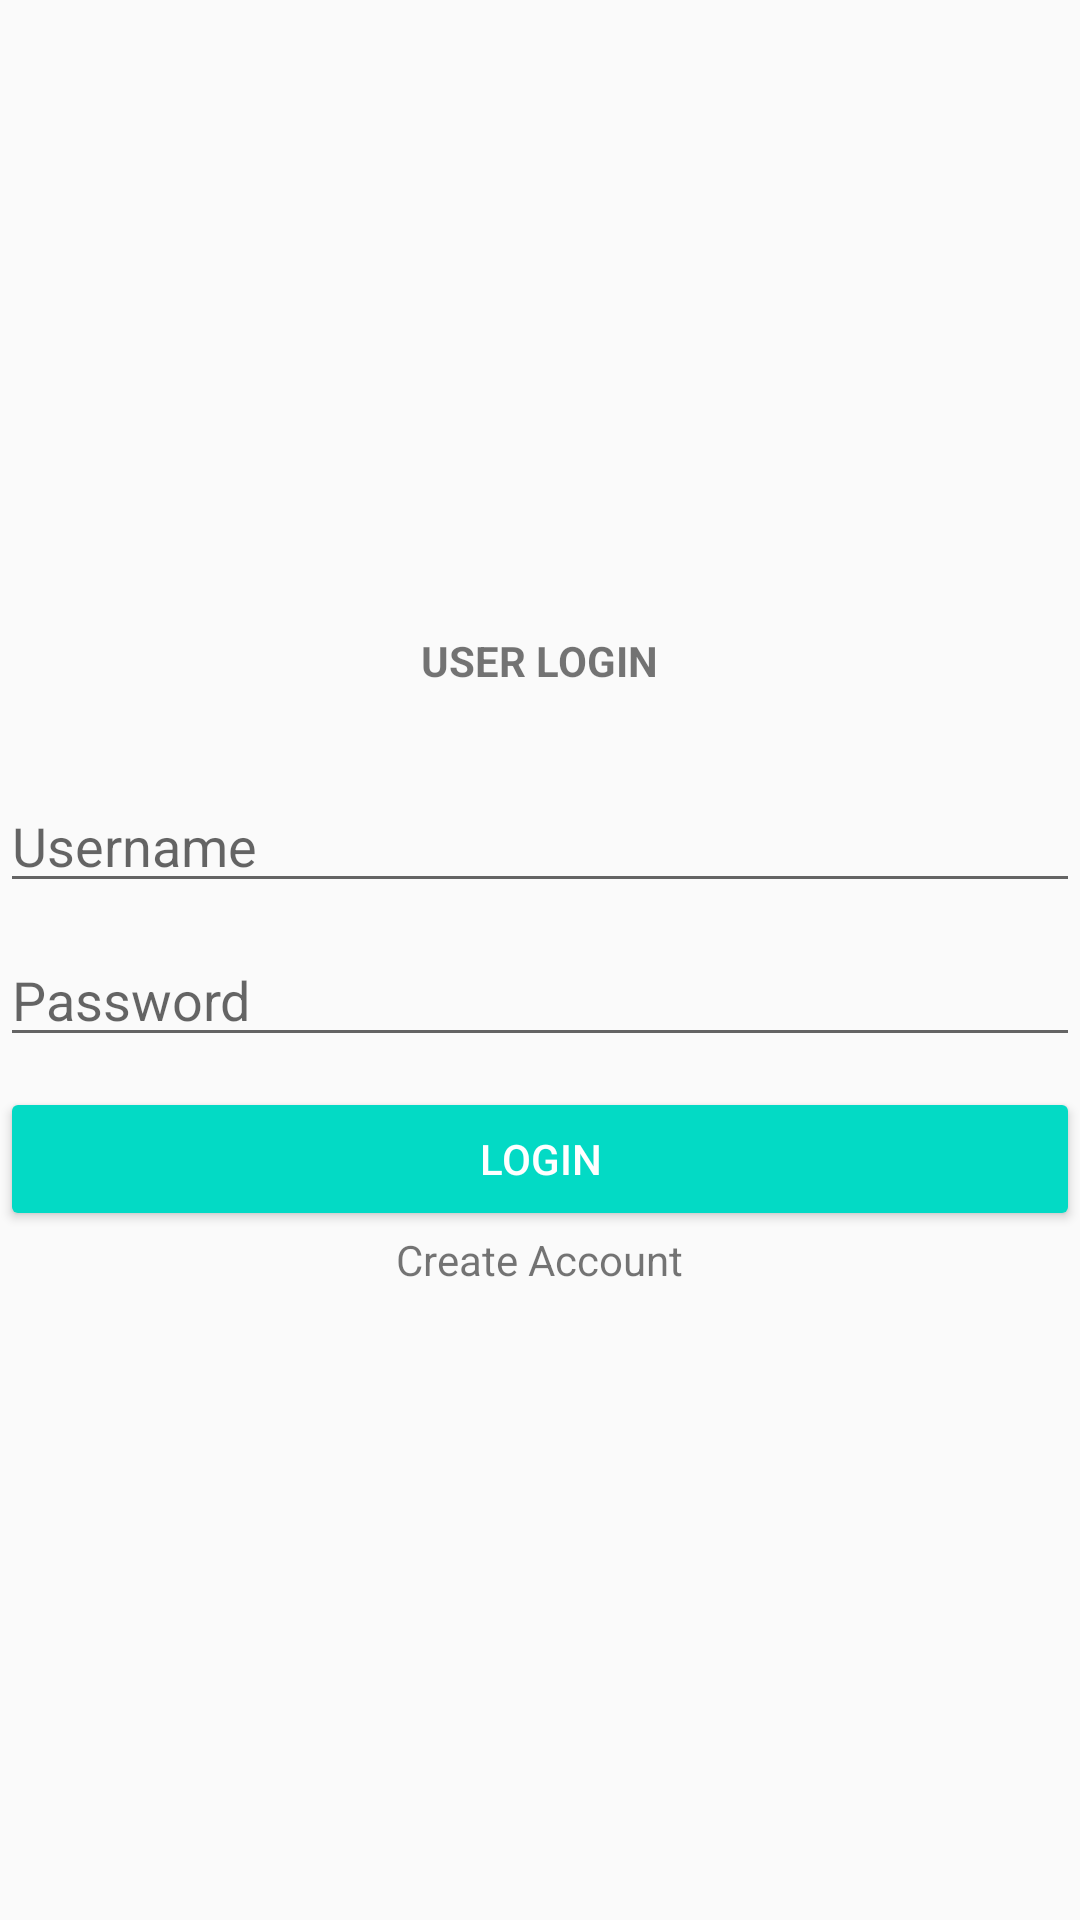

Write the Android layout XML for this screen, with the resource values it uses.
<!-- AndroidManifest.xml: application theme AppThemeNoActionBar -->
<!-- res/layout/activity_login.xml -->
<?xml version="1.0" encoding="utf-8"?>
<LinearLayout
    xmlns:android="http://schemas.android.com/apk/res/android"
    xmlns:app="http://schemas.android.com/apk/res-auto"
    xmlns:tools="http://schemas.android.com/tools"
    android:layout_width="match_parent"
    android:layout_height="match_parent"
    android:layout_marginRight="30dp"
    android:layout_marginLeft="30dp"
    android:orientation="vertical"
    android:gravity="center"
    tools:context=".LoginActivity">

    <TextView
        android:layout_width="wrap_content"
        android:layout_height="wrap_content"
        android:text="USER LOGIN"
        android:layout_margin="30dp"
        android:textStyle="bold"
        android:textSiz="20sp"/>

    <EditText
        android:id="@+id/txUsername"
        android:layout_width="match_parent"
        android:layout_height="wrap_content"
        android:layout_marginBottom="10dp"
        android:hint="Username"
        android:inputType="textPersonName"/>

    <EditText
        android:id="@+id/txPassword"
        android:layout_width="match_parent"
        android:layout_height="wrap_content"
        android:layout_marginBottom="10dp"
        android:hint="Password"
        android:inputType="textPassword"/>

    <Button
        android:id="@+id/btnLogin"
        android:layout_width="match_parent"
        android:layout_height="wrap_content"
        android:text="Login"
        android:Layout_marginBottom="10dp"
        style="@style/Widget.AppCompat.Button.Colored"/>

    <TextView
        android:layout_width="wrap_content"
        android:layout_height="wrap_content"
        android:text="Create Account"
        android:layout_marginBottom="30dp"/>
</LinearLayout>
<!-- resources referenced by this layout -->
<resources>
  <style name="AppThemeNoActionBar" parent="Theme.AppCompat.Light.DarkActionBar">
          <item name="colorPrimary">@color/colorPrimary</item>
          <item name="colorPrimaryDark">@color/colorPrimaryDark</item>
          <item name="colorAccent">@color/colorAccent</item>
      </style>
  <!-- not gathered from this repository: default colours our renderer supplied (Android Studio template values) -->
  <color name="colorPrimary">#FF6200EE</color>
  <color name="colorPrimaryDark">#FF3700B3</color>
  <color name="colorAccent">#FF03DAC5</color>
</resources>
